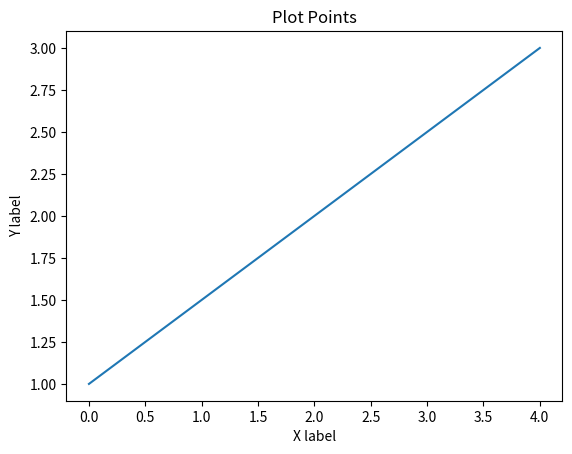
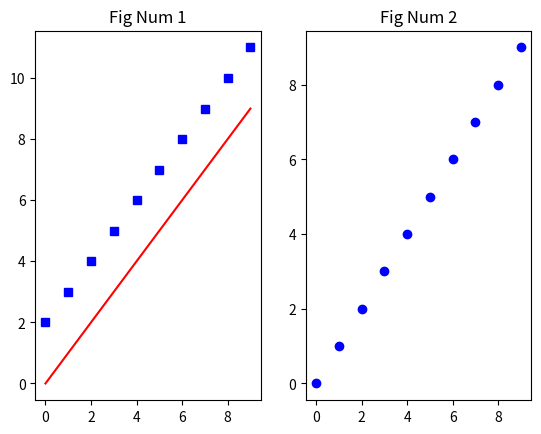
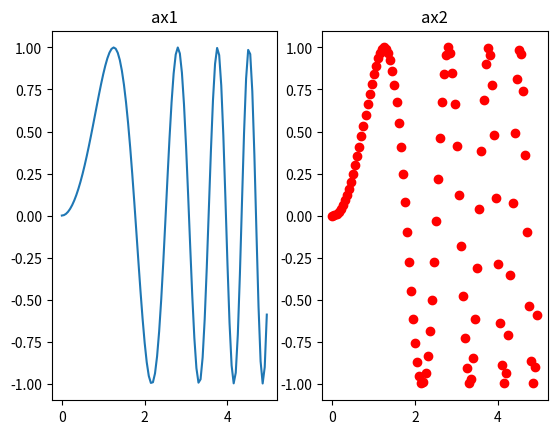

Write the Python code that produced these figures, in order.
import matplotlib.pyplot as plt
import mpl_toolkits.mplot3d.axes3d as p3
import matplotlib.animation as animation
import numpy as np

# include to properly display matplotlib in jupyter notebook
%matplotlib notebook  

plt.plot([0,1,2,3,4], [1, 1.5, 2, 2.5, 3]) # plot is a versatile method, one recognized argument input is 2 lists representing x and y values
plt.ylabel('Y label')
plt.xlabel('X label')
plt.title('Plot Points')

plt.figure(2)  # create new figure
x = np.arange(0,10)  # plot() can take numpy arrays as arguments 
y = np.arange(0, 10)
y2 = np.arange(2, 12) 
              
plt.subplot(1,2,1)  # 1 row, 2 columns, figure number 1

# pass multiple arrays into plot in order to plot on same graph
plt.plot(x, y, 'r-', x, y2, 'bs') # # r:red -:line, b:blue s:square
plt.title("Fig Num 1")


plt.subplot(1,2,2)  # 1 row, 2 columns, figure number 2

plt.plot(x, y, 'bo')  # 'b:blue o:circle'
plt.title("Fig Num 2")

x = np.arange(0,5, .05)
y = np.sin(x ** 2)

f, (ax1, ax2) = plt.subplots(1, 2)  # 1 row, 2 columns
ax1.plot(x, y)
ax1.set_title('ax1')
ax2.plot(x, y, 'ro')
ax2.set_title('ax2')

import numpy as np
import matplotlib.pyplot as plt



def Gen_RandLine(length, dims=2):
    """
    Create a line using a random walk algorithm

    length is the number of points for the line.
    dims is the number of dimensions the line has.
    """
    lineData = np.empty((dims, length))
    lineData[:, 0] = np.random.rand(dims)
    for index in range(1, length):
        # scaling the random numbers by 0.1 so
        # movement is small compared to position.
        # subtraction by 0.5 is to change the range to [-0.5, 0.5]
        # to allow a line to move backwards.
        step = ((np.random.rand(dims) - 0.5) * 0.1)
        lineData[:, index] = lineData[:, index - 1] + step

    return lineData


def update_lines(num, dataLines, lines):
    for line, data in zip(lines, dataLines):
        # NOTE: there is no .set_data() for 3 dim data...
        line.set_data(data[0:2, :num])
        line.set_3d_properties(data[2, :num])
    return lines

# Attaching 3D axis to the figure
fig = plt.figure()
ax = p3.Axes3D(fig)

# Fifty lines of random 3-D lines
data = [Gen_RandLine(25, 3) for index in range(50)]

# Creating fifty line objects.
# NOTE: Can't pass empty arrays into 3d version of plot()
lines = [ax.plot(dat[0, 0:1], dat[1, 0:1], dat[2, 0:1])[0] for dat in data]

# Setting the axes properties
ax.set_xlim3d([0.0, 1.0])
ax.set_xlabel('X')

ax.set_ylim3d([0.0, 1.0])
ax.set_ylabel('Y')

ax.set_zlim3d([0.0, 1.0])
ax.set_zlabel('Z')

ax.set_title('3D Test')

# Creating the Animation object
line_ani = animation.FuncAnimation(fig, update_lines, 25, fargs=(data, lines),
                                   interval=50, blit=False)



